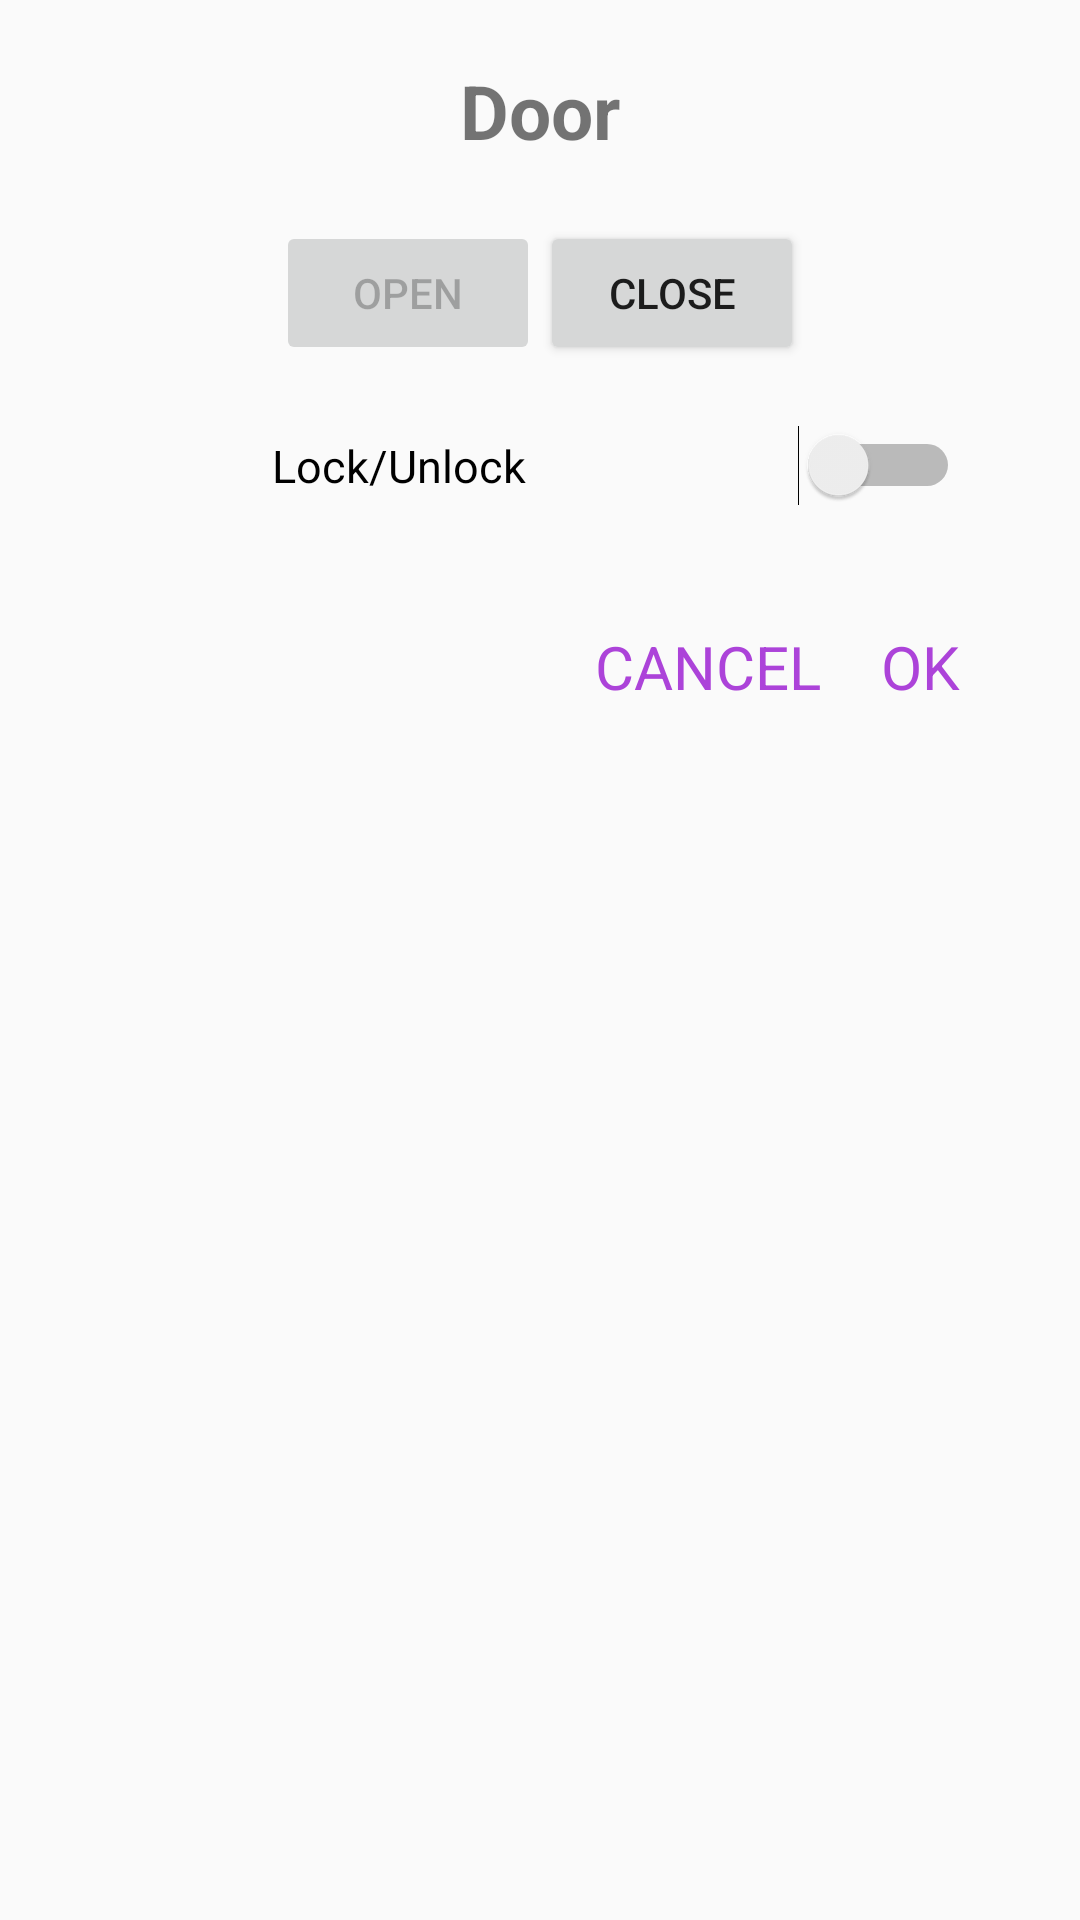

The Android layout XML behind this screen, and the referenced resources:
<!-- AndroidManifest.xml: application theme AppTheme -->
<!-- res/layout/door_dialog.xml -->
<?xml version="1.0" encoding="utf-8"?>
<LinearLayout xmlns:android="http://schemas.android.com/apk/res/android"
    android:orientation="vertical" android:layout_width="match_parent"
    android:layout_height="match_parent"
    android:layout_marginStart="40dp"
    android:layout_marginEnd="40dp">


    <TextView
        android:id="@+id/door_dialog_title"
        android:layout_width="match_parent"
        android:layout_height="wrap_content"
        android:text="@string/door"
        android:textAlignment="center"
        android:layout_marginTop="20dp"
        android:textSize="25sp"
        android:textStyle="bold" />

    <LinearLayout
        android:layout_width="wrap_content"
        android:layout_height="wrap_content"
        android:orientation="horizontal"
        android:layout_gravity="center"
        android:layout_marginTop="20dp">


        <Button
            android:id="@+id/open_button"
            android:layout_width="match_parent"
            android:layout_height="wrap_content"
            android:text="@string/open"
            android:layout_marginStart="40dp"
            android:enabled="false"/>

        <Button
            android:id="@+id/close_button"
            android:layout_width="match_parent"
            android:layout_height="wrap_content"
            android:text="@string/close"
            android:layout_marginEnd="40dp"/>


    </LinearLayout>




    <Switch
        android:id="@+id/lock_unlock_switch"
        android:layout_width="match_parent"
        android:layout_height="wrap_content"
        android:textAlignment="center"
        android:layout_marginTop="20dp"
        android:layout_marginBottom="20dp"
        android:layout_marginEnd="40dp"
        android:textSize="15dp"
        android:text="@string/lock_unlock" />


    <LinearLayout
        android:layout_width="match_parent"
        android:layout_height="wrap_content"
        android:gravity="right"
        android:layout_marginBottom="20dp"
        android:layout_marginStart="20dp"
        android:layout_marginEnd="20dp">

        <TextView
            android:id="@+id/cancel_text_view"
            android:gravity="start"
            android:layout_marginTop="20dp"
            android:layout_marginEnd="20dp"
            android:layout_width="wrap_content"
            android:layout_height="wrap_content"
            android:text="@string/cancel_room_creation"
            android:textSize="20dp"
            android:textColor="@color/violet"
            android:background="@null"/>

        <TextView
            android:id="@+id/ok_text_view"
            android:layout_width="wrap_content"
            android:gravity="end"
            android:layout_height="wrap_content"
            android:layout_marginTop="20dp"
            android:layout_marginEnd="20dp"
            android:background="@null"
            android:text="@string/ok_room_creation"
            android:textColor="@color/violet"
            android:textSize="20dp" />

    </LinearLayout>

</LinearLayout>
<!-- resources referenced by this layout -->
<resources>
  <color name="violet">#ac43d9</color>
  <string name="cancel_room_creation">CANCEL</string>
  <string name="close">Close</string>
  <string name="door">Door</string>
  <string name="lock_unlock">Lock/Unlock</string>
  <string name="ok_room_creation">OK</string>
  <string name="open">Open</string>
  <style name="AppTheme" parent="Theme.AppCompat.Light.DarkActionBar">
          
          <item name="colorPrimary">@color/colorPrimary</item>
          <item name="colorPrimaryDark">@color/colorPrimaryDark</item>
          <item name="colorAccent">@color/colorAccent</item>
      </style>
  <color name="colorPrimary">#B534F8</color>
  <color name="colorPrimaryDark">#8501C4</color>
  <color name="colorAccent">#D81B60</color>
</resources>
